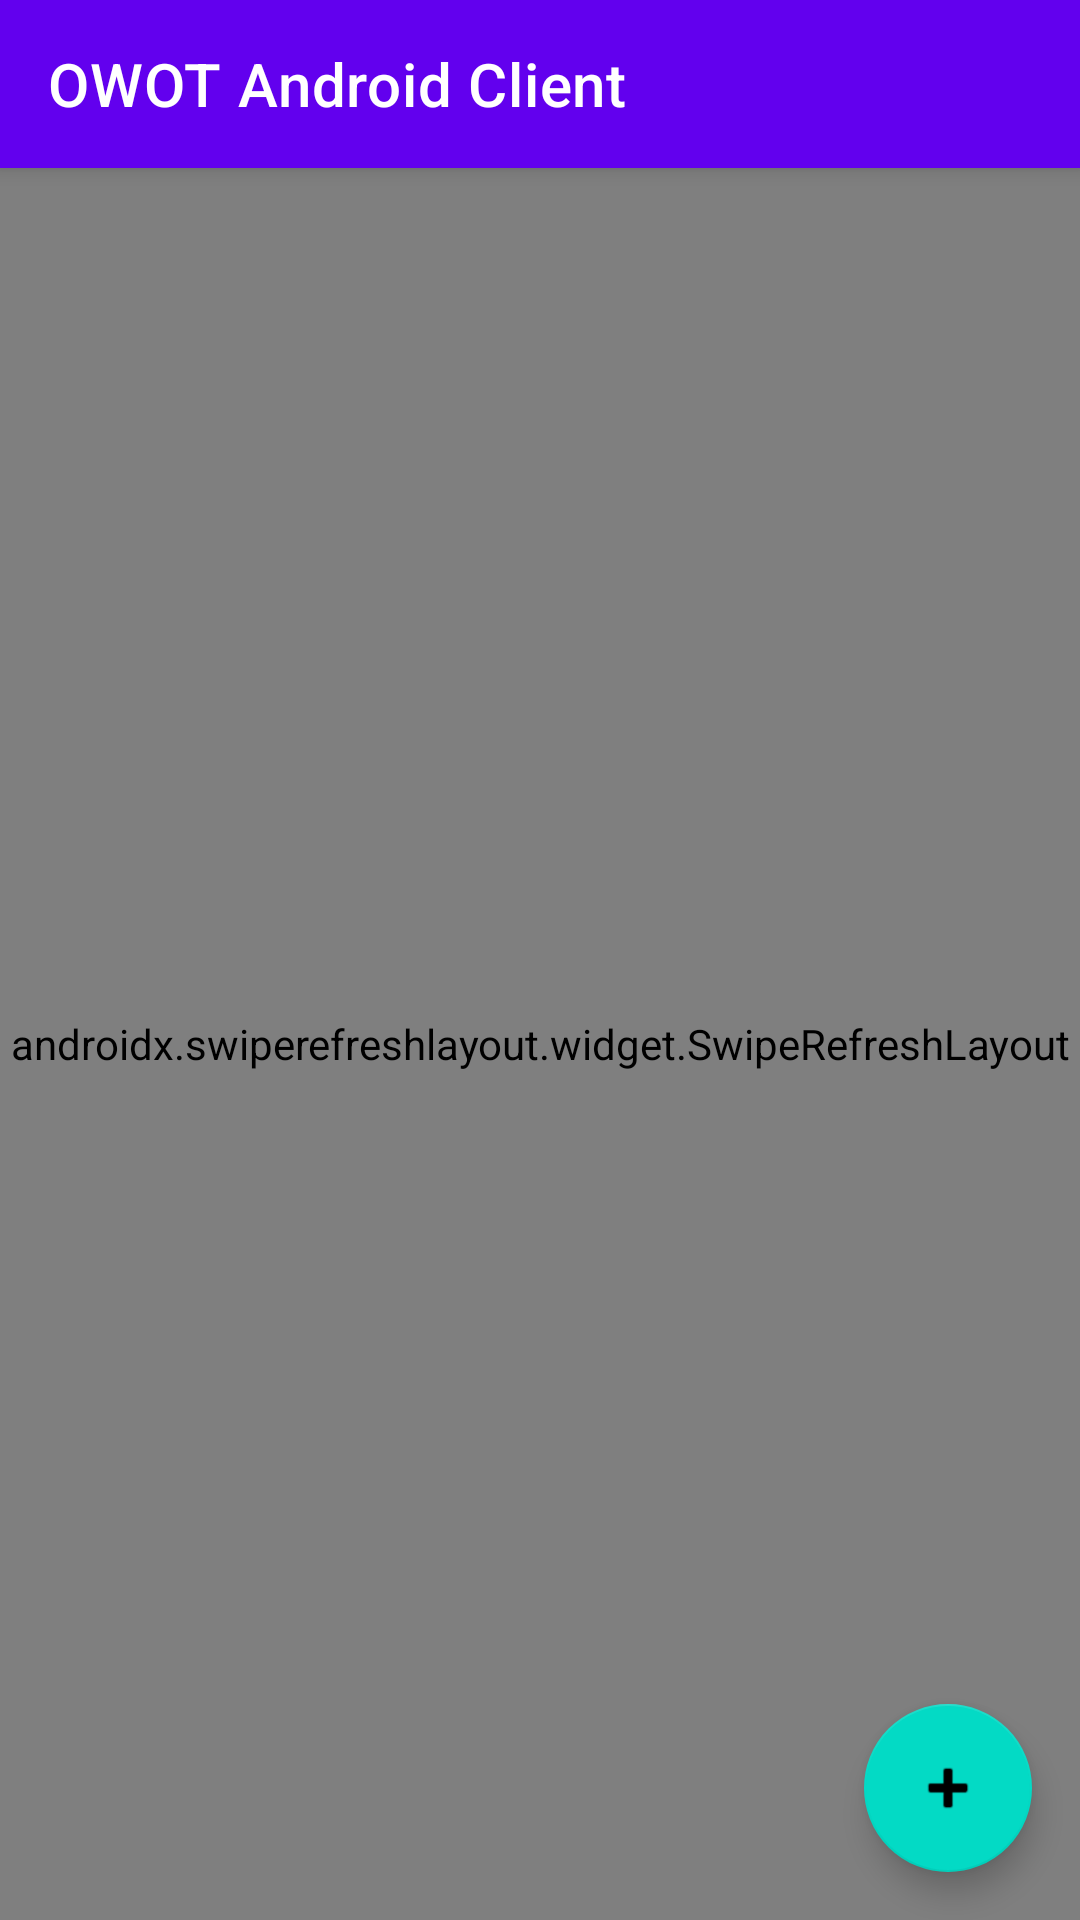

Write the Android layout XML for this screen, with the resource values it uses.
<!-- AndroidManifest.xml: activity theme Theme.OWOTAndroidClient.NoActionBar -->
<!-- res/layout/activity_main.xml -->
<?xml version="1.0" encoding="utf-8"?>
<androidx.coordinatorlayout.widget.CoordinatorLayout xmlns:android="http://schemas.android.com/apk/res/android"
    xmlns:app="http://schemas.android.com/apk/res-auto"
    xmlns:tools="http://schemas.android.com/tools"
    android:layout_width="match_parent"
    android:layout_height="match_parent"
    tools:context=".ui.MainActivity">

    <com.google.android.material.appbar.AppBarLayout
        android:layout_width="match_parent"
        android:layout_height="wrap_content"
        android:theme="@style/Theme.OWOTAndroidClient.AppBarOverlay">

        <androidx.appcompat.widget.Toolbar
            android:id="@+id/toolbar"
            android:layout_width="match_parent"
            android:layout_height="?attr/actionBarSize"
            android:background="?attr/colorPrimary"
            app:popupTheme="@style/Theme.OWOTAndroidClient.PopupOverlay"
            app:title="OWOT Android Client" />

    </com.google.android.material.appbar.AppBarLayout>

    <androidx.swiperefreshlayout.widget.SwipeRefreshLayout
        android:id="@+id/swipe_refresh_layout"
        android:layout_width="match_parent"
        android:layout_height="match_parent"
        app:layout_behavior="@string/appbar_scrolling_view_behavior">

        <androidx.recyclerview.widget.RecyclerView
            android:id="@+id/recycler_view_worlds"
            android:layout_width="match_parent"
            android:layout_height="match_parent"
            android:padding="8dp"
            tools:listitem="@layout/item_world" />

    </androidx.swiperefreshlayout.widget.SwipeRefreshLayout>

    <com.google.android.material.floatingactionbutton.FloatingActionButton
        android:id="@+id/fab_add_world"
        android:layout_width="wrap_content"
        android:layout_height="wrap_content"
        android:layout_gravity="bottom|end"
        android:layout_margin="16dp"
        android:src="@android:drawable/ic_input_add"
        android:contentDescription="Add World" />

    
    <com.google.android.material.card.MaterialCardView
        android:id="@+id/layout_world_name"
        android:layout_width="match_parent"
        android:layout_height="wrap_content"
        android:layout_gravity="bottom"
        android:layout_margin="16dp"
        android:visibility="gone"
        app:cardCornerRadius="8dp">

        <LinearLayout
            android:layout_width="match_parent"
            android:layout_height="wrap_content"
            android:orientation="horizontal"
            android:padding="16dp">

            <com.google.android.material.textfield.TextInputLayout
                android:layout_width="0dp"
                android:layout_height="wrap_content"
                android:layout_weight="1"
                android:hint="World name">

                <com.google.android.material.textfield.TextInputEditText
                    android:id="@+id/input_world_name"
                    android:layout_width="match_parent"
                    android:layout_height="wrap_content"
                    android:imeOptions="actionGo"
                    android:inputType="text" />

            </com.google.android.material.textfield.TextInputLayout>

            <com.google.android.material.button.MaterialButton
                android:id="@+id/button_connect"
                android:layout_width="wrap_content"
                android:layout_height="wrap_content"
                android:layout_marginStart="8dp"
                android:text="Connect" />

        </LinearLayout>

    </com.google.android.material.card.MaterialCardView>

</androidx.coordinatorlayout.widget.CoordinatorLayout>
<!-- res/layout/item_world.xml (included above) -->
<?xml version="1.0" encoding="utf-8"?>
<com.google.android.material.card.MaterialCardView xmlns:android="http://schemas.android.com/apk/res/android"
    xmlns:app="http://schemas.android.com/apk/res-auto"
    xmlns:tools="http://schemas.android.com/tools"
    android:layout_width="match_parent"
    android:layout_height="wrap_content"
    android:layout_margin="4dp"
    android:clickable="true"
    android:focusable="true"
    android:foreground="?android:attr/selectableItemBackground"
    app:cardCornerRadius="8dp"
    app:cardElevation="2dp">

    <LinearLayout
        android:layout_width="match_parent"
        android:layout_height="wrap_content"
        android:orientation="vertical"
        android:padding="12dp">

        <LinearLayout
            android:layout_width="match_parent"
            android:layout_height="wrap_content"
            android:orientation="horizontal">

            <com.google.android.material.textview.MaterialTextView
                android:id="@+id/text_world_title"
                android:layout_width="0dp"
                android:layout_height="wrap_content"
                android:layout_weight="1"
                android:text="World Title"
                android:textSize="16sp"
                android:textStyle="bold" />

            <com.google.android.material.textview.MaterialTextView
                android:id="@+id/text_user_count"
                android:layout_width="wrap_content"
                android:layout_height="wrap_content"
                android:text="5 users"
                android:textSize="12sp"
                android:textColor="@android:color/darker_gray" />

        </LinearLayout>

        <com.google.android.material.textview.MaterialTextView
            android:id="@+id/text_world_description"
            android:layout_width="match_parent"
            android:layout_height="wrap_content"
            android:layout_marginTop="4dp"
            android:text="World description"
            android:textSize="14sp"
            android:textColor="@android:color/darker_gray"
            android:maxLines="2"
            android:ellipsize="end" />

        <LinearLayout
            android:layout_width="match_parent"
            android:layout_height="wrap_content"
            android:layout_marginTop="8dp"
            android:orientation="horizontal">

            <com.google.android.material.textview.MaterialTextView
                android:id="@+id/text_last_visited"
                android:layout_width="0dp"
                android:layout_height="wrap_content"
                android:layout_weight="1"
                android:text="2 hours ago"
                android:textSize="12sp"
                android:textColor="@android:color/darker_gray" />

            <ImageView
                android:layout_width="16dp"
                android:layout_height="16dp"
                android:layout_gravity="center_vertical"
                android:src="@android:drawable/ic_menu_compass"
                android:alpha="0.5" />

        </LinearLayout>

    </LinearLayout>

</com.google.android.material.card.MaterialCardView>
<!-- resources referenced by this layout -->
<resources>
  <style name="Theme.OWOTAndroidClient.AppBarOverlay" parent="ThemeOverlay.AppCompat.Dark.ActionBar" />
  <style name="Theme.OWOTAndroidClient.PopupOverlay" parent="ThemeOverlay.AppCompat.Light" />
  <style name="Theme.OWOTAndroidClient.NoActionBar">
          <item name="windowActionBar">false</item>
          <item name="windowNoTitle">true</item>
      </style>
</resources>
